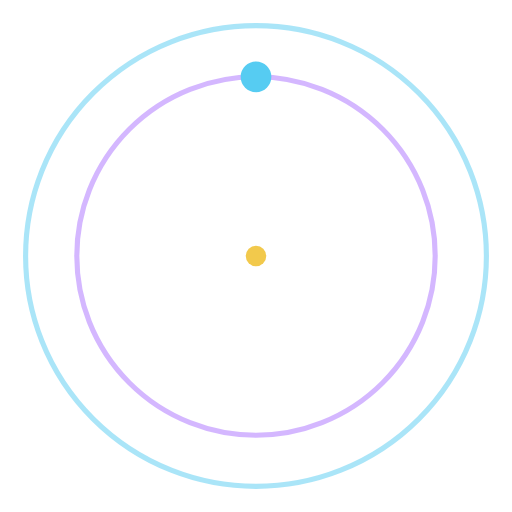
t = 0.00 s
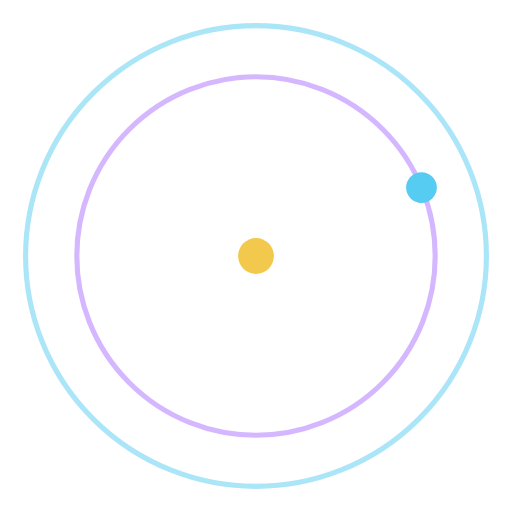
t = 0.75 s
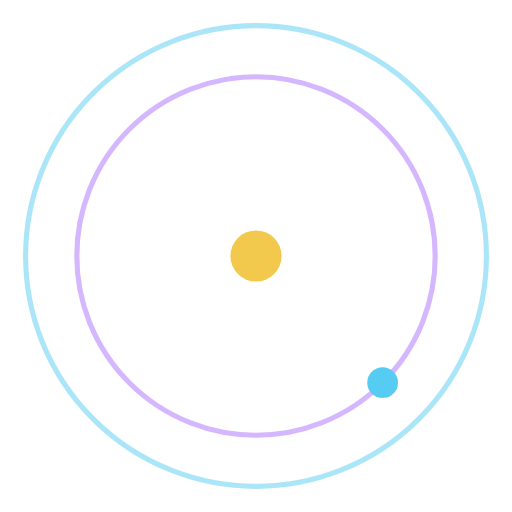
t = 1.50 s
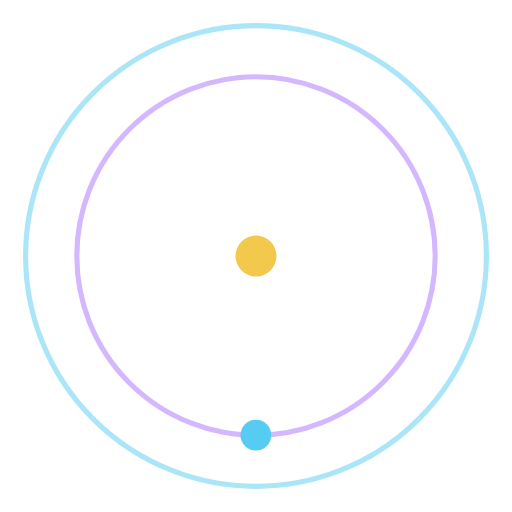
t = 2.00 s
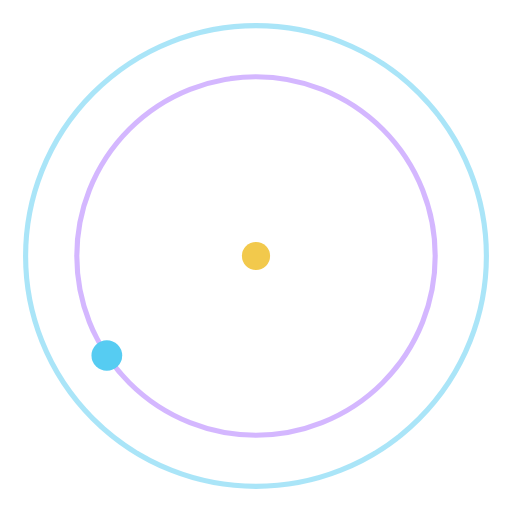
t = 2.63 s
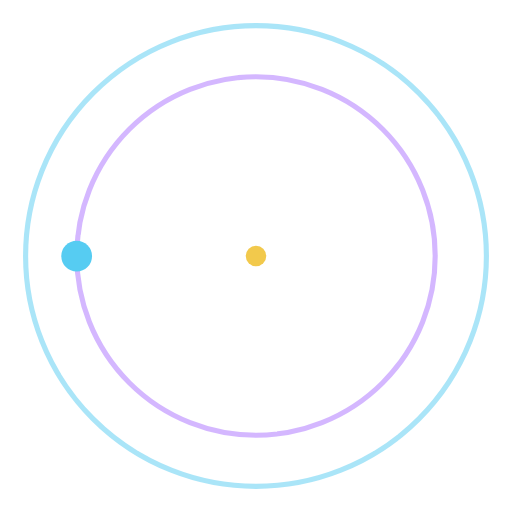
t = 3.00 s

The animated SVG that drew these frames (rendered in a browser with its animation timeline set to each time). Animation: 2 SMIL elements (animate=1,animateMotion=1); one cycle of 4.00 s, repeats indefinitely.

<svg width="200" height="200" viewBox="0 0 200 200" xmlns="http://www.w3.org/2000/svg">
  <circle cx="100" cy="100" r="90" stroke="#56CCF2" stroke-width="2" fill="none" opacity="0.5"/>
  <circle cx="100" cy="100" r="4" fill="#F2C94C">
    <animate attributeName="r" values="4;10;4" dur="3s" repeatCount="indefinite"/>
  </circle>
  <circle cx="100" cy="100" r="70" stroke="#944BFF" stroke-width="2" fill="none" opacity="0.4"/>
  <circle r="6" fill="#56CCF2">
    <animateMotion dur="4s" repeatCount="indefinite" path="M100,30 A70,70 0 1,1 99.9,30"/>
  </circle>
</svg>

